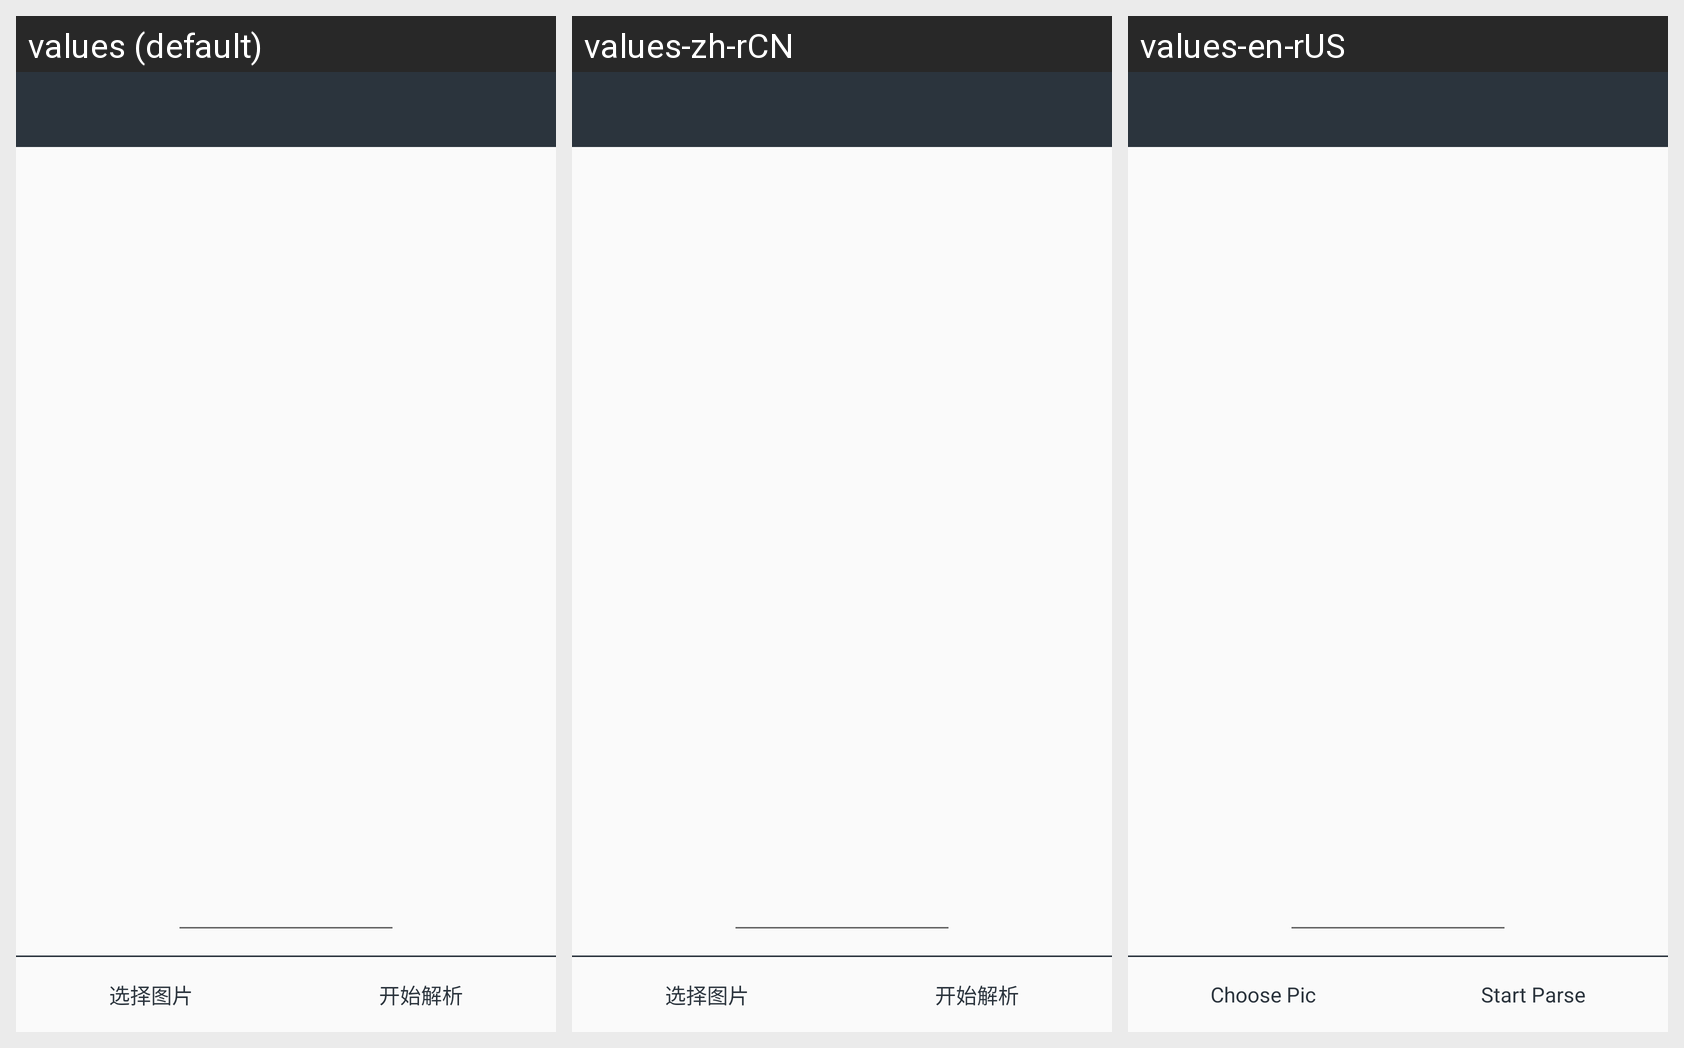

The same Android screen rendered under several of its app's locales, left to right. List the strings drawn on it with the default value and each locale's translation.
Android screen res/layout/activity_bmpregist.xml rendered under 3 locales, left to right: values (default), values-zh-rCN, values-en-rUS. Device: Nexus 5 (rendered at 1080×1920; each locale shown at half size, 540×960, under a caption strip naming it); theme Theme.AppCompat.Light.NoActionBar.
Strings drawn on this screen, with the default value and each locale's value (text and hints the layout hard-codes, and strings that could not be matched under every locale, appear in the picture but are not listed):

choose
  values: 选择图片
  values-zh-rCN: 选择图片
  values-en-rUS: Choose Pic

start
  values: 开始解析
  values-zh-rCN: 开始解析
  values-en-rUS: Start Parse
